Run: headless pygame with SDL's dummy video driver; simulated clock (each Clock.tick advances the game by its frame time, no real sleeping); random seed 0; keys injected as events and as key.get_pressed() state; no mouse input.
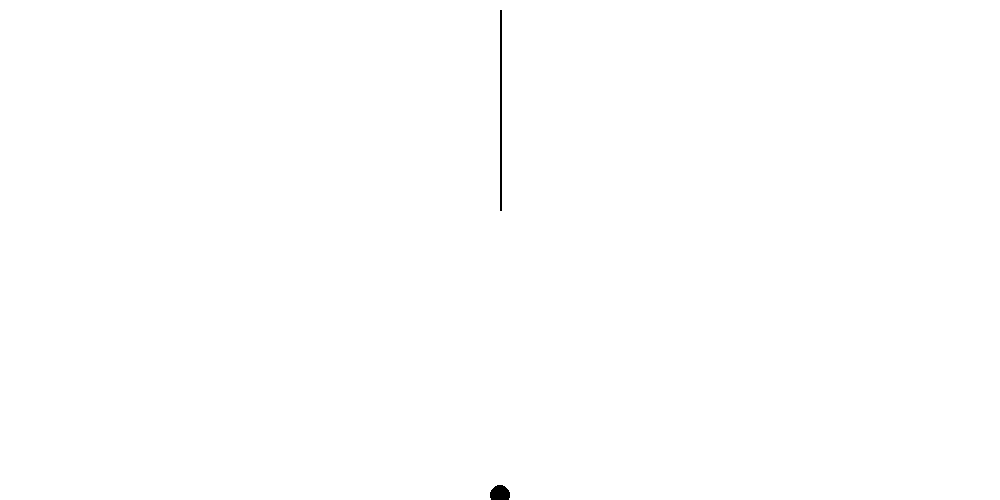
Frame 1 of 4 · flips 1–60 · no input
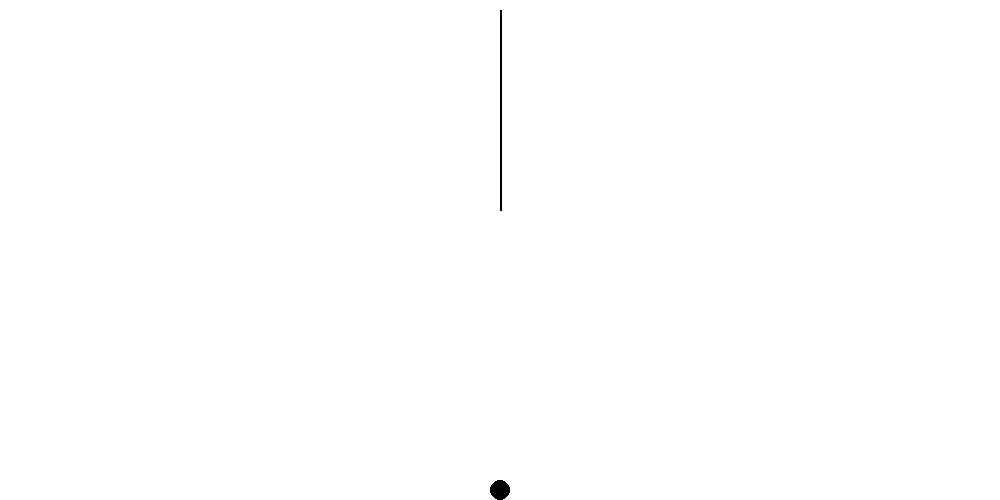
Frame 2 of 4 · flips 61–180 · tapped SPACE, RETURN · held RIGHT (→), D
Frame 3 of 4 · flips 181–300 · held DOWN (↓), S · screen unchanged from frame 2, image omitted
Frame 4 of 4 · flips 301–420 · held LEFT (←), A, UP (↑), W · screen unchanged from frame 3, image omitted

The pygame program that drew these frames:

import pygame
import math

pygame.init()
WIDTH, HEIGHT = 1000, 500
WIN = pygame.display.set_mode((WIDTH, HEIGHT))
clock = pygame.time.Clock()

WHITE = (255, 255, 255)
BLACK = (0, 0, 0)
G = 10


class Rope:
    def __init__(self, pos1, length):
        self.pos1 = pos1
        self.length = length
        self.end_x = pos1[0]
        self.end_y = pos1[1] + length
        self.angle = 0
        self.vel = 0

    def draw(self, win):
        pygame.draw.line(win, BLACK, self.pos1, (self.end_x, self.end_y), 2)

    def physics(self, time):
        ang_vel = math.sqrt(2*G*100)/self.length
        self.end_x = 150 * math.sin(ang_vel * time/60) + self.pos1[0]
        self.vel = 150 * ang_vel * math.cos(ang_vel * time/60)
        self.end_y = math.sqrt(self.length**2 - (self.end_x - self.pos1[0])**2)

        self.angle = abs(math.asin((self.end_x - self.pos1[0]) / self.length))
        vel_x = self.vel * math.cos(self.angle)
        vel_y = abs(self.vel) * math.sin(self.angle) #((-150*ang_vel**2) * math.sin(2*ang_vel*time)) / (2*math.sqrt(self.length**2 - (150**2)*(math.sin(ang_vel*time))**2 ))
        return vel_x, vel_y

class Ball:
    def __init__(self, x, y, radius):
        self.x = x
        self.y = y
        self.radius = radius
        self.time = 0

    def draw(self, win):
        pygame.draw.circle(win, BLACK, (self.x, self.y), self.radius)

    def attach(self, rope):
        self.x = rope.end_x
        self.y = rope.end_y

    def fall(self, velx, vely):
        fall_vel = -G*(self.time/60) + vely
        self.y -= fall_vel
        self.x += velx
        self.time += 1

        if self.y >= HEIGHT:
            self.y = HEIGHT - self.radius


def redraw_window(win, rope, da_ball):
    win.fill(WHITE)
    rope.draw(win)
    da_ball.draw(win)
    pygame.draw.line(win, BLACK, (da_ball.x, da_ball.y), (da_ball.x + vx, da_ball.y), 10)


the_rope = Rope((500, 10), 200)
spidey = Ball(500, 200, 10)
vx, vy = 0, 0
current_time = 0

run = True
while run:
    clock.tick(60)

    for event in pygame.event.get():
        if event.type == pygame.QUIT:
            run = False

    keys = pygame.key.get_pressed()
    if keys[pygame.K_SPACE]:
        spidey.attach(the_rope)
        vx, vy = the_rope.physics(pygame.time.get_ticks())
        current_time += 1
        spidey.time = 0
    else:
        spidey.fall(vx, vy)
        # print(f"{vx}   {vy}")

    redraw_window(WIN, the_rope, spidey)

    pygame.display.update()
    # print(current_time)

pygame.quit()
